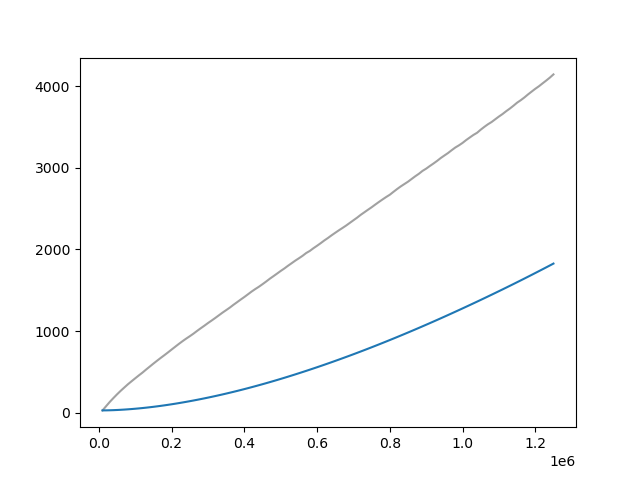

Data behind this chart, as committed beside it:
Wall time, Step, Value
1714035471, 10000, 28.02
1714035573, 20000, 80.87
1714035678, 30000, 132.4
1714035788, 40000, 179.7
1714035890, 50000, 225.3
1714035994, 60000, 268.4
1714036098, 70000, 309
1714036200, 80000, 348.9
1714036300, 90000, 385.5
1714036404, 100000, 421.6
1714036510, 110000, 457.2
1714036609, 120000, 491.5
1714036711, 130000, 529.1
1714036820, 140000, 565.2
1714036921, 150000, 601.5
1714037023, 160000, 636.6
1714037126, 170000, 671
1714037228, 180000, 704.1
1714037333, 190000, 738.2
1714037438, 200000, 773.3
1714037540, 210000, 808.1
1714037642, 220000, 842.7
1714037743, 230000, 875.7
1714037846, 240000, 907.1
1714037946, 250000, 936.7
1714038045, 260000, 967.7
1714038148, 270000, 1001
1714038251, 280000, 1034
1714038353, 290000, 1065
1714038451, 300000, 1098
1714038560, 310000, 1128
1714038670, 320000, 1160
1714038773, 330000, 1193
1714038877, 340000, 1226
1714038980, 350000, 1256
1714039083, 360000, 1287
1714039187, 370000, 1321
1714039287, 380000, 1353
1714039387, 390000, 1386
1714039491, 400000, 1417
1714039593, 410000, 1450
1714039695, 420000, 1484
1714039799, 430000, 1514
1714039901, 440000, 1542
1714040005, 450000, 1574
1714040110, 460000, 1606
1714040214, 470000, 1641
1714040319, 480000, 1672
1714040424, 490000, 1704
1714040527, 500000, 1736
1714040630, 510000, 1766
1714040728, 520000, 1799
1714040833, 530000, 1830
1714040933, 540000, 1862
1714041033, 550000, 1891
1714041139, 560000, 1921
1714041241, 570000, 1955
1714041346, 580000, 1981
1714041450, 590000, 2014
1714041553, 600000, 2044
... 65 more rows
